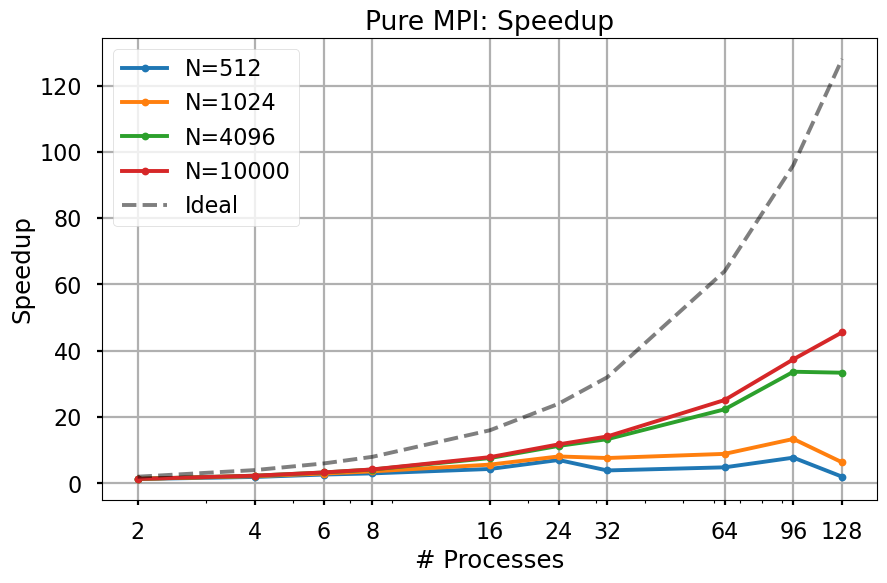

Data behind this chart, as committed beside it:
, 2, 4, 6, 8, 16, 24, 32, 64, 96, 128
512, 1.3, 1.93, 2.65, 3.0, 4.33, 7.04, 3.89, 4.83, 7.75, 2.0
1024, 1.33, 2.17, 2.95, 3.61, 5.64, 8.11, 7.64, 8.89, 13.39, 6.33
4096, 1.35, 2.31, 3.27, 4.17, 7.62, 11.29, 13.32, 22.33, 33.67, 33.37
10000, 1.34, 2.31, 3.29, 4.2, 7.9, 11.75, 14.14, 25.14, 37.42, 45.56
